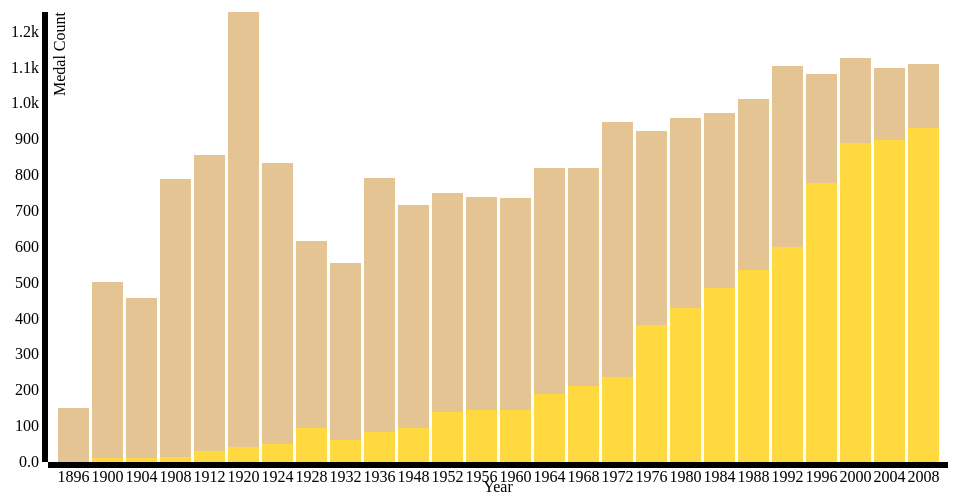
D3 v3 page, settled after 360 driven frames (6 s of simulated time); the page loaded 1 data file(s).



    var margin = {top: 20, right: 20, bottom: 30, left: 40},
    width = 960 - margin.left - margin.right,
    height = 500 - margin.top - margin.bottom;
var x = d3.scale.ordinal()
    .rangeRoundBands([0, width], .1);
var y = d3.scale.linear()
    .rangeRound([height, 0]);
var color = d3.scale.ordinal()
    .range(["#ffd93f", "#e5c494"]);
var xAxis = d3.svg.axis()
    .scale(x)
    .orient("bottom")
    .tickFormat(d3.time.format('%Y'));
var yAxis = d3.svg.axis()
    .scale(y)
    .orient("left")
    .tickFormat(d3.format(".2s"));
var svg = d3.select("body").append("svg")
    .attr("width", width + margin.left + margin.right)
    .attr("height", height + margin.top + margin.bottom)
  .append("g")
    .attr("transform", "translate(" + margin.left + "," + margin.top + ")");

var format = d3.time.format('%Y');


d3.csv('Year_and_Gender_Olympics_Dataset_All_Years.csv', function(data) {


          data.forEach(function(d) {
            d.Year = format.parse(d.Year);
            d['Medal Count'] = +d['Medal Count'];
            color.domain(d3.keys(data[0]).filter(function(key) { return key !== "Year"; }));
          })
          console.log(data[0]);

          x.domain(data.map(function(d) {return d.Year; }));
          y.domain([0, d3.max(data, function(d) { return d['Medal Count']; })])

        /* Axis labels */

          svg.append("g")
          .attr("class", "x axis")
          .attr("transform", "translate(0," + height + ")")
          .call(xAxis)
          .append('text')
          .attr('x', width / 2)
          .attr('y', margin.bottom)
          .style('text-anchor', 'middle')
          .text('Year');

        svg.append("g")
            .attr("class", "y axis")
            .call(yAxis)
          .append("text")
            .attr("transform", "rotate(-90)")
            .attr("y", 6)
            .attr("dy", ".71em")
            .style("text-anchor", "end")
            .text("Medal Count");

          svg.selectAll('.bar_men')

          .data(data)
          .enter().append('rect')
          .attr('class', 'bar bar_men')
          .style('fill', '#e5c494')
          .attr('x', function(d) {return x(d.Year);})
          .attr('width', x.rangeBand())
          .filter(function(d) {return d.Gender=='Men';})
          .attr('y', function(d) {return y(d['Medal Count']); })

          .attr('height', function(d) {return height - y(d['Medal Count']); })

          /* Create space between the two bars */
          svg.selectAll('.bar')
          .data(data)
          .enter().append('rect')
          .style('fill', '#ffffff')
          .attr('x', function(d) {return x(d.Year);})
          .attr('width', x.rangeBand())
          .filter(function(d) {return d.Gender=='Women';})
          .attr('y', function(d) {return y(d['Medal Count'] + 3); })

          .attr('height', function(d) {return height - y(d['Medal Count']); })

          /* women bars */
          svg.selectAll('.bar_women')
          .data(data)
          .enter().append('rect')
          .attr('class', 'bar bar_women')
          .style('fill', '#ffd93f')
          .attr('x', function(d) {return x(d.Year);})
          .attr('width', x.rangeBand())
          .filter(function(d) {return d.Gender=='Women';})
          .attr('y', function(d) {return y(d['Medal Count']); })
          .attr('height', function(d) {return height - y(d['Medal Count']); })
          .on('mouseover', function(d) {
            svg.selectAll('.bar_women').style('color', 'red');

          var legend = svg.selectAll('.legend')
          .data(color.domain().slice().reverse())
          .enter().append('g')
          .attr('class', 'legend')
          .attr('transform', function(d, i) { return "translate(0," + i * 20 + ")"; });

            legend.append("rect")
      .attr("x", width - 18)
      .attr("width", 18)
      .attr("height", 18)
      .style("fill", color);



          })





              });










/*
  chart.attr("height", barHeight * data.length);

  var bar = chart.selectAll("g")
      .data(data)
    .enter().append("g")
      .attr("transform", function(d, i) { return "translate(0," + i * barHeight + ")"; });

  bar.append("rect")
      .attr("width", function(d) { return x(d.value); })
      .attr("height", barHeight - 1);

  bar.append("text")
      .attr("x", function(d) { return x(d.value) - 3; })
      .attr("y", barHeight / 2)
      .attr("dy", ".35em")
      .text(function(d) { return d.value; });
});

function type(d) {
  d.value = +d.value; // coerce to number
  return d;
}*/


        

### data: Year_and_Gender_Olympics_Dataset_All_Years.csv
Medal Count, Year, Gender
151, 1896, Men
501, 1900, Men
11, 1900, Women
458, 1904, Men
12, 1904, Women
789, 1908, Men
15, 1908, Women
855, 1912, Men
30, 1912, Women
1255, 1920, Men
43, 1920, Women
833, 1924, Men
51, 1924, Women
615, 1928, Men
95, 1928, Women
555, 1932, Men
60, 1932, Women
791, 1936, Men
84, 1936, Women
718, 1948, Men
96, 1948, Women
750, 1952, Men
139, 1952, Women
739, 1956, Men
146, 1956, Women
737, 1960, Men
145, 1960, Women
820, 1964, Men
190, 1964, Women
819, 1968, Men
212, 1968, Women
947, 1972, Men
238, 1972, Women
924, 1976, Men
381, 1976, Women
958, 1980, Men
429, 1980, Women
973, 1984, Men
486, 1984, Women
1011, 1988, Men
535, 1988, Women
1105, 1992, Men
600, 1992, Women
1082, 1996, Men
777, 1996, Women
1126, 2000, Men
889, 2000, Women
1099, 2004, Men
899, 2004, Women
1110, 2008, Men
932, 2008, Women